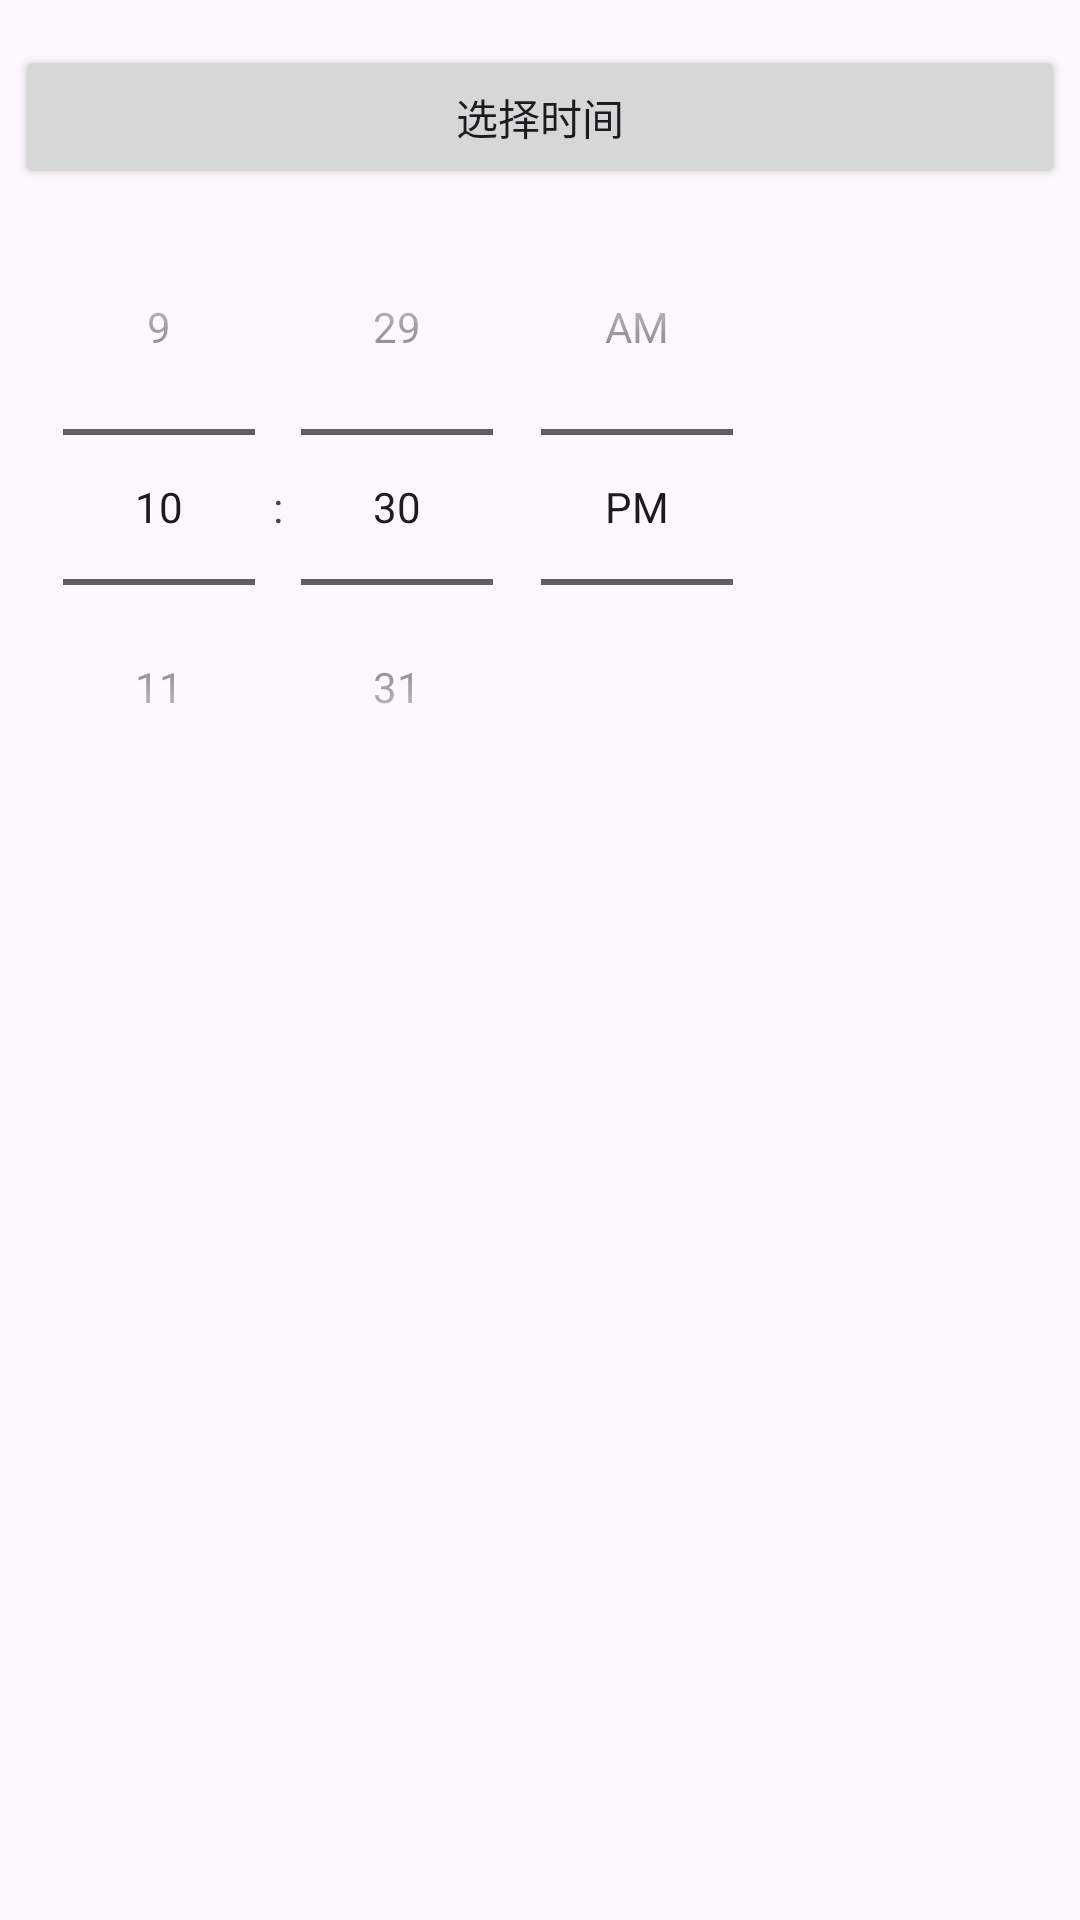

Write the Android layout XML for this screen, with the resource values it uses.
<!-- AndroidManifest.xml: application theme Theme.AndroidTesteverything -->
<!-- res/layout/activity_time_picker.xml -->
<?xml version="1.0" encoding="utf-8"?>
<LinearLayout xmlns:android="http://schemas.android.com/apk/res/android"
    android:layout_width="match_parent"
    android:layout_height="wrap_content"
    android:orientation="vertical"
    android:padding="5dp">

    <Button
        android:id="@+id/btn_time"
        android:layout_width="match_parent"
        android:layout_height="wrap_content"
        android:layout_marginTop="10dp"
        android:text="选择时间" />

    <TimePicker
        android:id="@+id/tp_time"
        android:layout_width="wrap_content"
        android:layout_height="match_parent"
        android:timePickerMode="spinner"/>


    <Button
        android:id="@+id/btn_ok"
        android:layout_width="match_parent"
        android:layout_height="wrap_content"
        android:layout_marginTop="10dp"
        android:text="确定" />

    <EditText
        android:id="@+id/tv_time"
        android:layout_width="match_parent"
        android:layout_height="wrap_content"
        android:layout_marginTop="10dp" />

</LinearLayout>
<!-- resources referenced by this layout -->
<resources>
  <style name="Theme.AndroidTesteverything" parent="Base.Theme.AndroidTesteverything" />
  <style name="Base.Theme.AndroidTesteverything" parent="Theme.Material3.DayNight.NoActionBar">
          
          
      </style>
</resources>
